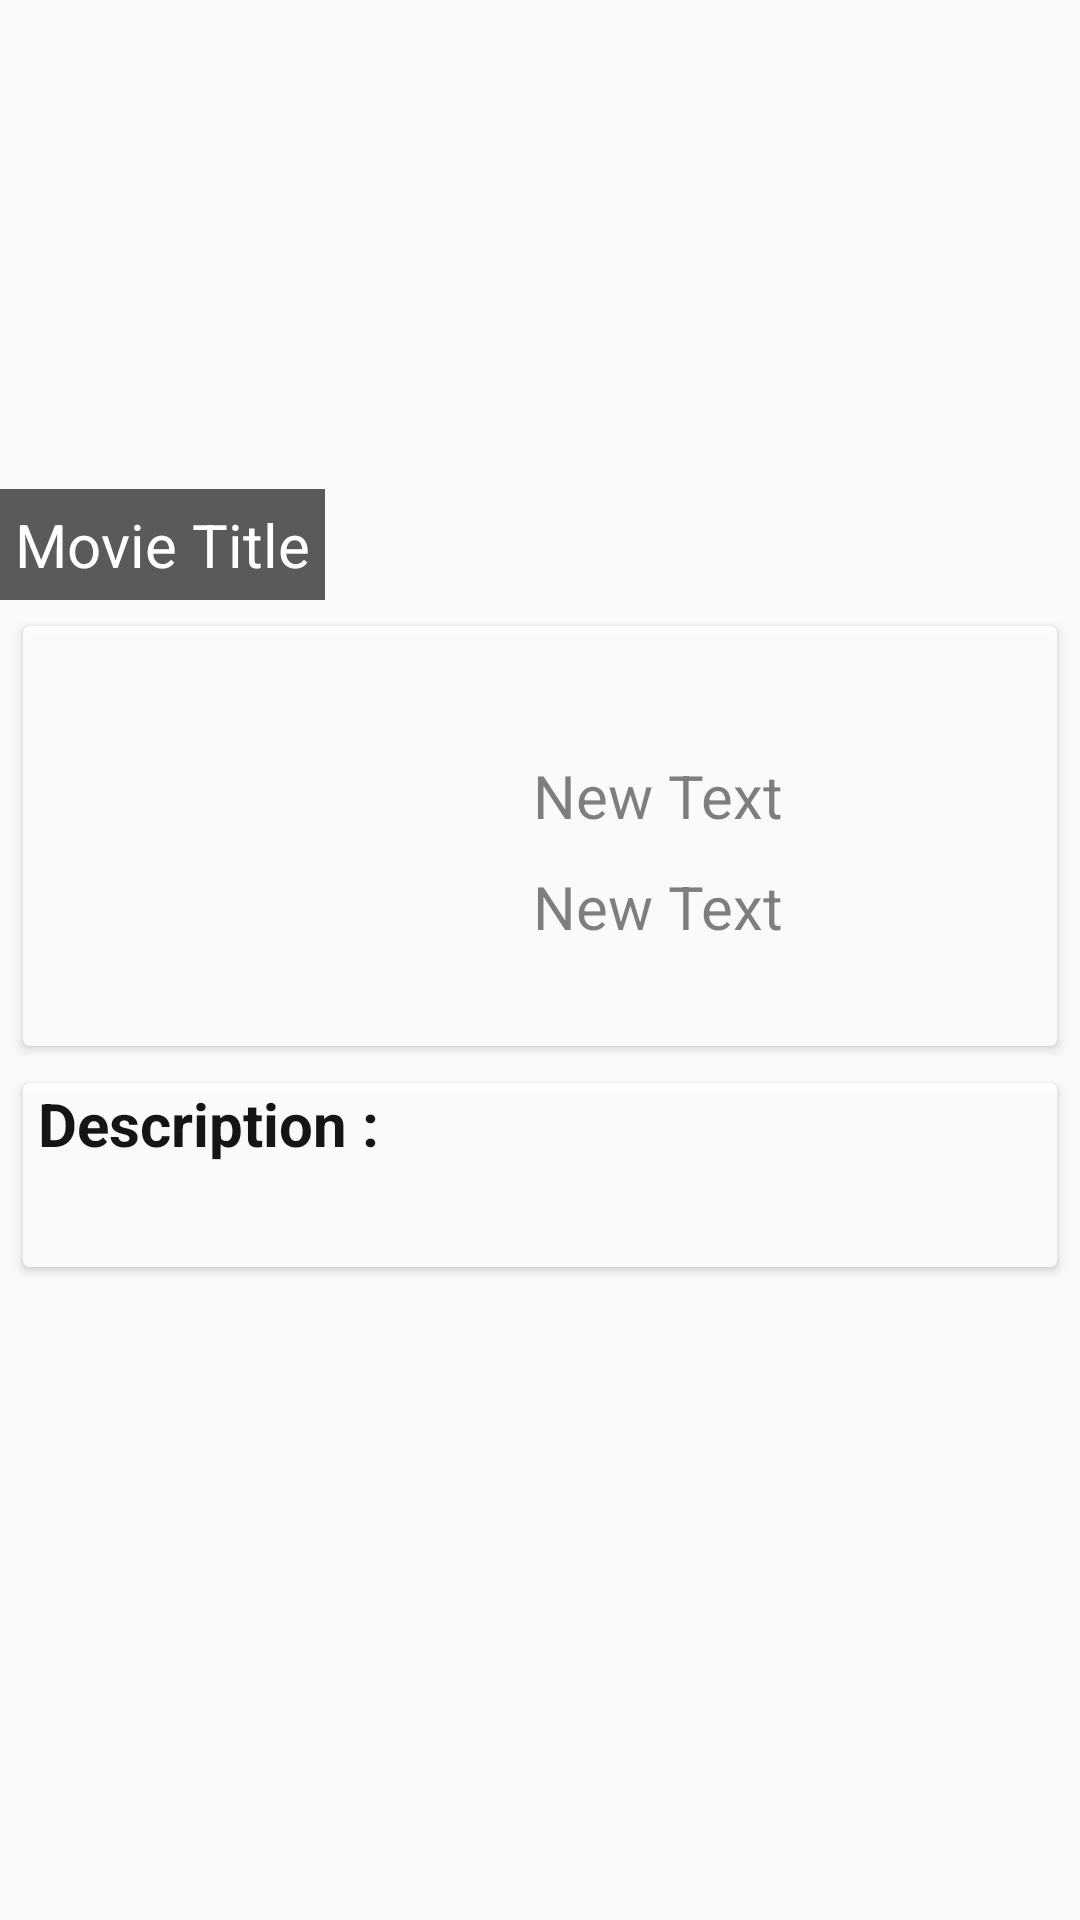

Layout XML and referenced resources for this Android screen:
<!-- AndroidManifest.xml: application theme AppTheme -->
<!-- res/layout/fragment_detail.xml -->
<?xml version="1.0" encoding="utf-8"?>
<ScrollView xmlns:android="http://schemas.android.com/apk/res/android"
    android:id="@+id/scrollView"
    android:layout_width="fill_parent"
    android:layout_height="fill_parent"
    android:background="@color/blue_grey_200">

    <LinearLayout
        android:layout_width="fill_parent"
        android:layout_height="fill_parent"
        android:orientation="vertical">

        <FrameLayout xmlns:android="http://schemas.android.com/apk/res/android"
            android:layout_width="fill_parent"
            android:layout_height="wrap_content">

            <ImageView
                android:id="@+id/ivPosterDetails"
                android:layout_width="fill_parent"
                android:layout_height="200dp"
                android:scaleType="fitCenter"
                android:src="@drawable/default_placeholder" />

            <TextView
                android:id="@+id/tvPosterLabel"
                android:layout_width="wrap_content"
                android:layout_height="wrap_content"

                android:layout_gravity="bottom|left"
                android:background="#a3000000"

                android:padding="5dp"
                android:paddingLeft="5dp"
                android:text="Movie Title"
                android:textColor="#ffffffff"
                android:textSize="20sp" />

        </FrameLayout>


        <android.support.v7.widget.CardView xmlns:card_view="http://schemas.android.com/apk/res-auto"

            android:layout_width="match_parent"
            android:layout_height="wrap_content"
            android:layout_marginLeft="5dp"
            android:layout_marginRight="5dp"
            android:layout_marginTop="5dp"
            android:alpha="0.9"
            android:elevation="2dp"
            android:padding="5dp"
            card_view:cardBackgroundColor="@android:color/white"
            card_view:cardElevation="2sp"
            card_view:cardUseCompatPadding="true">

            <RelativeLayout
                android:layout_width="match_parent"
                android:layout_height="wrap_content"
                android:orientation="vertical">

                <ImageView
                    android:id="@+id/ivAuthor"
                    android:layout_width="100dp"
                    android:layout_height="100dp"
                    android:layout_margin="20dp" />

                <LinearLayout
                    android:layout_width="wrap_content"
                    android:layout_height="wrap_content"
                    android:layout_alignParentRight="false"
                    android:layout_centerVertical="true"
                    android:layout_marginLeft="20dp"
                    android:layout_toRightOf="@+id/ivAuthor"
                    android:orientation="vertical">
                    <TextView
                        android:id="@+id/tvAuthor"
                        android:layout_width="wrap_content"
                        android:layout_height="wrap_content"
                        android:layout_alignParentRight="false"
                        android:layout_margin="10dp"
                        android:layout_toRightOf="@+id/ivAuthor"
                        android:text="New Text"
                        android:textSize="20sp"
                        android:textColor="@color/blue_grey_900" />

                    <TextView
                        android:layout_width="wrap_content"
                        android:layout_height="wrap_content"
                        android:text="New Text"
                        android:id="@+id/tvPrice"
                        android:layout_marginLeft="10dp"
                        android:textSize="20sp"
                        android:textColor="@color/blue_grey_900" />

                </LinearLayout>

            </RelativeLayout>

        </android.support.v7.widget.CardView>

        <android.support.v7.widget.CardView xmlns:card_view="http://schemas.android.com/apk/res-auto"

            android:layout_width="match_parent"
            android:layout_height="wrap_content"
            android:layout_marginLeft="5dp"
            android:layout_marginRight="5dp"
            android:layout_marginTop="5dp"
            android:alpha="0.9"
            android:elevation="2dp"
            android:padding="5dp"
            card_view:cardBackgroundColor="@android:color/white"
            card_view:cardElevation="2sp"
            card_view:cardUseCompatPadding="true">

            <LinearLayout
                android:layout_width="match_parent"
                android:layout_height="wrap_content"
                android:orientation="vertical">

                <TextView

                    android:layout_width="match_parent"
                    android:layout_height="match_parent"
                    android:paddingLeft="5dp"
                    android:text="Description :"
                    android:textColor="@android:color/black"
                    android:textSize="20sp"
                    android:textStyle="bold" />

                <TextView
                    android:id="@+id/description_data"
                    android:layout_width="match_parent"
                    android:layout_height="wrap_content"
                    android:padding="5dp"
                    android:textSize="18sp" />
            </LinearLayout>

        </android.support.v7.widget.CardView>

    </LinearLayout>

</ScrollView>
<!-- resources referenced by this layout -->
<resources>
  <style name="AppTheme" parent="@style/Theme.AppCompat.Light.DarkActionBar">
          
          <item name="android:actionBarStyle">@style/MyActionBar</item>
          <item name="actionBarStyle">@style/MyActionBar</item>
      </style>
  <style name="MyActionBar" parent="@style/Widget.AppCompat.Light.ActionBar.Solid.Inverse">
          <item name="android:background" tools:ignore="NewApi">@color/blue_grey_600</item>
          <item name="background">@color/blue_grey_600</item>
          <item name="homeAsUpIndicator">@drawable/ic_drawer</item>
          <item name="android:homeAsUpIndicator">@drawable/ic_drawer</item>
      </style>
  <!-- drawable ic_drawer: png bitmap (drawable-hdpi, 284 bytes) -->
</resources>
